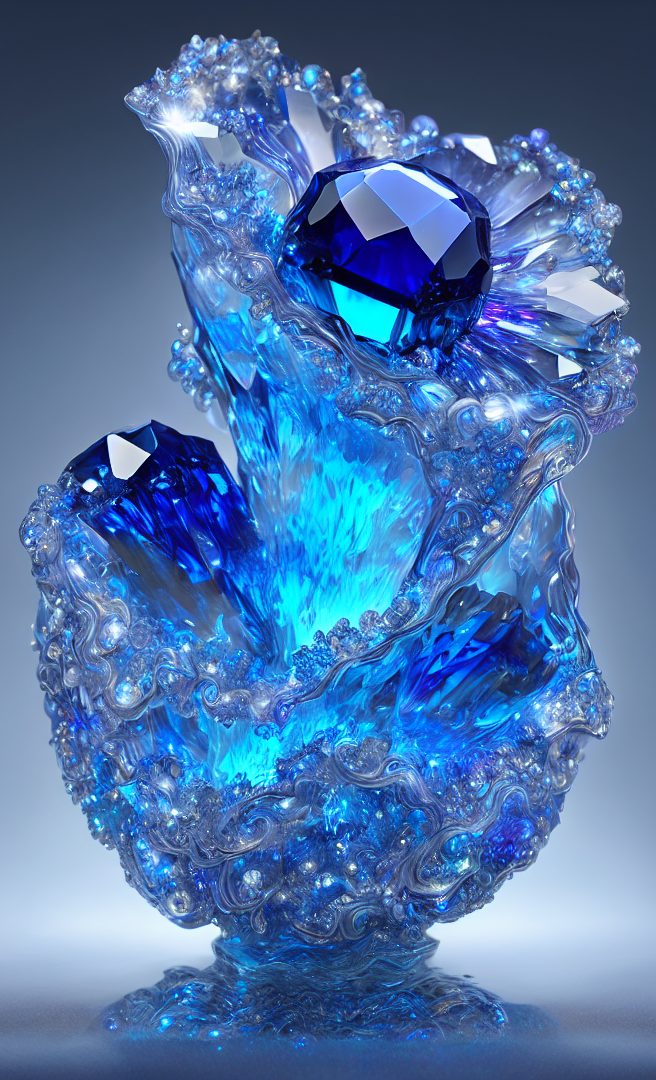
Generation parameters embedded in this image by AUTOMATIC1111 Stable Diffusion web UI or a fork of it (Forge, ...) (PNG 'parameters' text chunk):
dreamlikeart, levitating sapphire crystal, blue glowy energy fields and chromatic aberrations, insane details, intricate details, hyperdetailed, realistic, photo, canon, dreamlike, art, water fall, water waves, sky, hyperdetailed photorealism
Negative prompt: Text
Steps: 50, Sampler: DPM++ 2M Karras, CFG scale: 7, Seed: 3888002676, Size: 660x1080, Model hash: 14e1ef5d